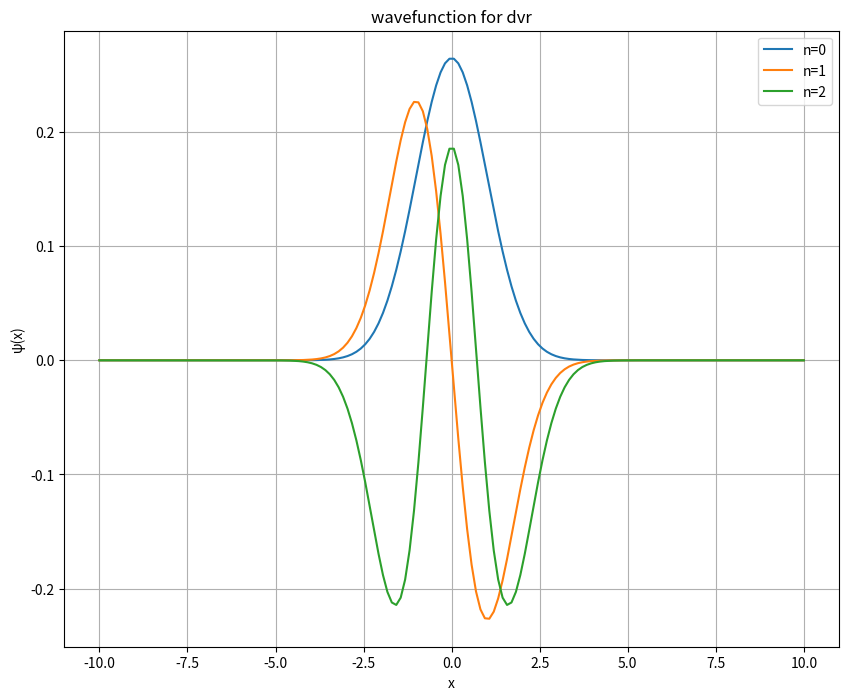

Python code for this plot:
import math
import numpy as np
import matplotlib.pyplot as plt

pi = math.pi
hbar = 1
me = 1
kc = 1


# 获取势能矩阵矩阵元
def get_v_value(n, b, a):  # n是psi的基函数的个数，也即矩阵的宽度,也是格点数；b,a表示势阱的长度
    vxl_list = []
    for l in range(1, 1 + n):
        xl = a + l * (b - a) / (n + 1)
        vxl = 0.5 * kc * xl ** 2
        vxl_list.append(vxl)
    return vxl_list


# 获取势能矩阵
def get_v_matrix(n, vxl_list):
    v_mat = np.zeros((n, n))
    for i in range(1, n + 1):
        for j in range(1, n + 1):
            if i == j:
                v_mat[i - 1, j - 1] = vxl_list[i - 1]
    return v_mat


# 获取动能矩阵
def get_t_matrix(n, b, a):
    t_matrix = np.zeros((n, n))
    for i in range(1, n + 1):
        for j in range(1, n + 1):
            if i != j:
                t_matrix[i - 1, j - 1] = 0.25 / me * pi ** 2 / (b - a) ** 2 * (-1) ** (i - j) * (
                        1 / (math.sin(pi * (i - j) / 2 / (n + 1)) ** 2) -
                        1 / (math.sin(pi * (i + j) / 2 / (n + 1)) ** 2))
            else:
                t_matrix[i - 1, j - 1] = 0.25 / me * pi ** 2 / (b - a) ** 2 * (
                        (2 * (n + 1) ** 2 + 1) / 3 -
                        (1 / (math.sin(pi * i / (n + 1))**2)))
    return t_matrix


def Bml(m,n,i):
    bml = np.sqrt(2/(n+1))*np.sin(m*i*pi/(n+1))
    return bml

def wl(n,b,a):
    wll = (b-a)/(n+1)
    return wll



# 获取哈密顿矩阵并求解本征值本征向量
def dvr_solve(n, b, a):
    get_v_value(n,b,a)
    h_matrix = get_t_matrix(n, b, a) + get_v_matrix(n, get_v_value(n, b, a))  # !!!

    eigenvalue, eigenvector = np.linalg.eig(h_matrix)
    eigenvalue_sorted_indices = np.argsort(eigenvalue)
    lamb = eigenvalue[eigenvalue_sorted_indices]
    vecs = eigenvector[:, eigenvalue_sorted_indices]

    print("本征值:\n", lamb)
    # print("本征矢:\n", vecs)

    # 显示波函数
    # xl_list = []
    # for ii in range(1,n+1):
    #     xll = a +ii*(b-a)/(n+1)
    #     xl_list.append(xll)
    #     xx = np.array(xl_list)
    x = np.linspace(a, b, n)
    psi_list =[]
    plt.figure(figsize=(10, 8))
    for k in range(min(3, n)):  # 显示图像个数
        psi_k = vecs[:, k]
        # psi_list.append(psi_k)

        plt.plot(x, psi_k, label=f'n={k}')
    plt.xlabel('x')
    plt.ylabel('ψ(x)')
    plt.title(f'wavefunction for dvr')
    plt.legend()
    plt.grid(True)
    plt.show()


dvr_solve(160, 10, -10)






